Dataset: data_processed (GitHub, 1Line25/Brain-Tumor-Detection-AI). Classes: glioma tumor, meningioma tumor, no tumor, pituitary tumor.

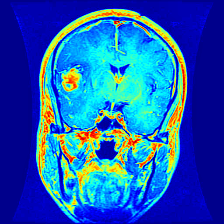
Label: glioma tumor

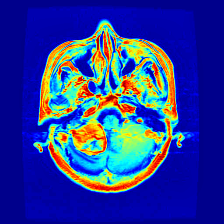
Label: meningioma tumor

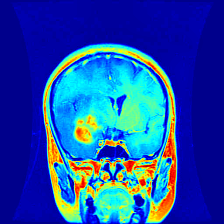
Label: glioma tumor

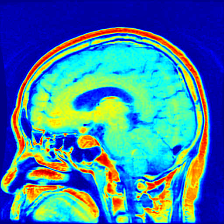
Label: pituitary tumor

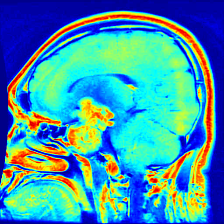
Label: pituitary tumor

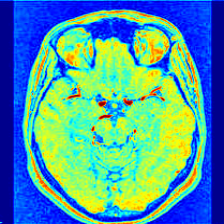
Label: no tumor
